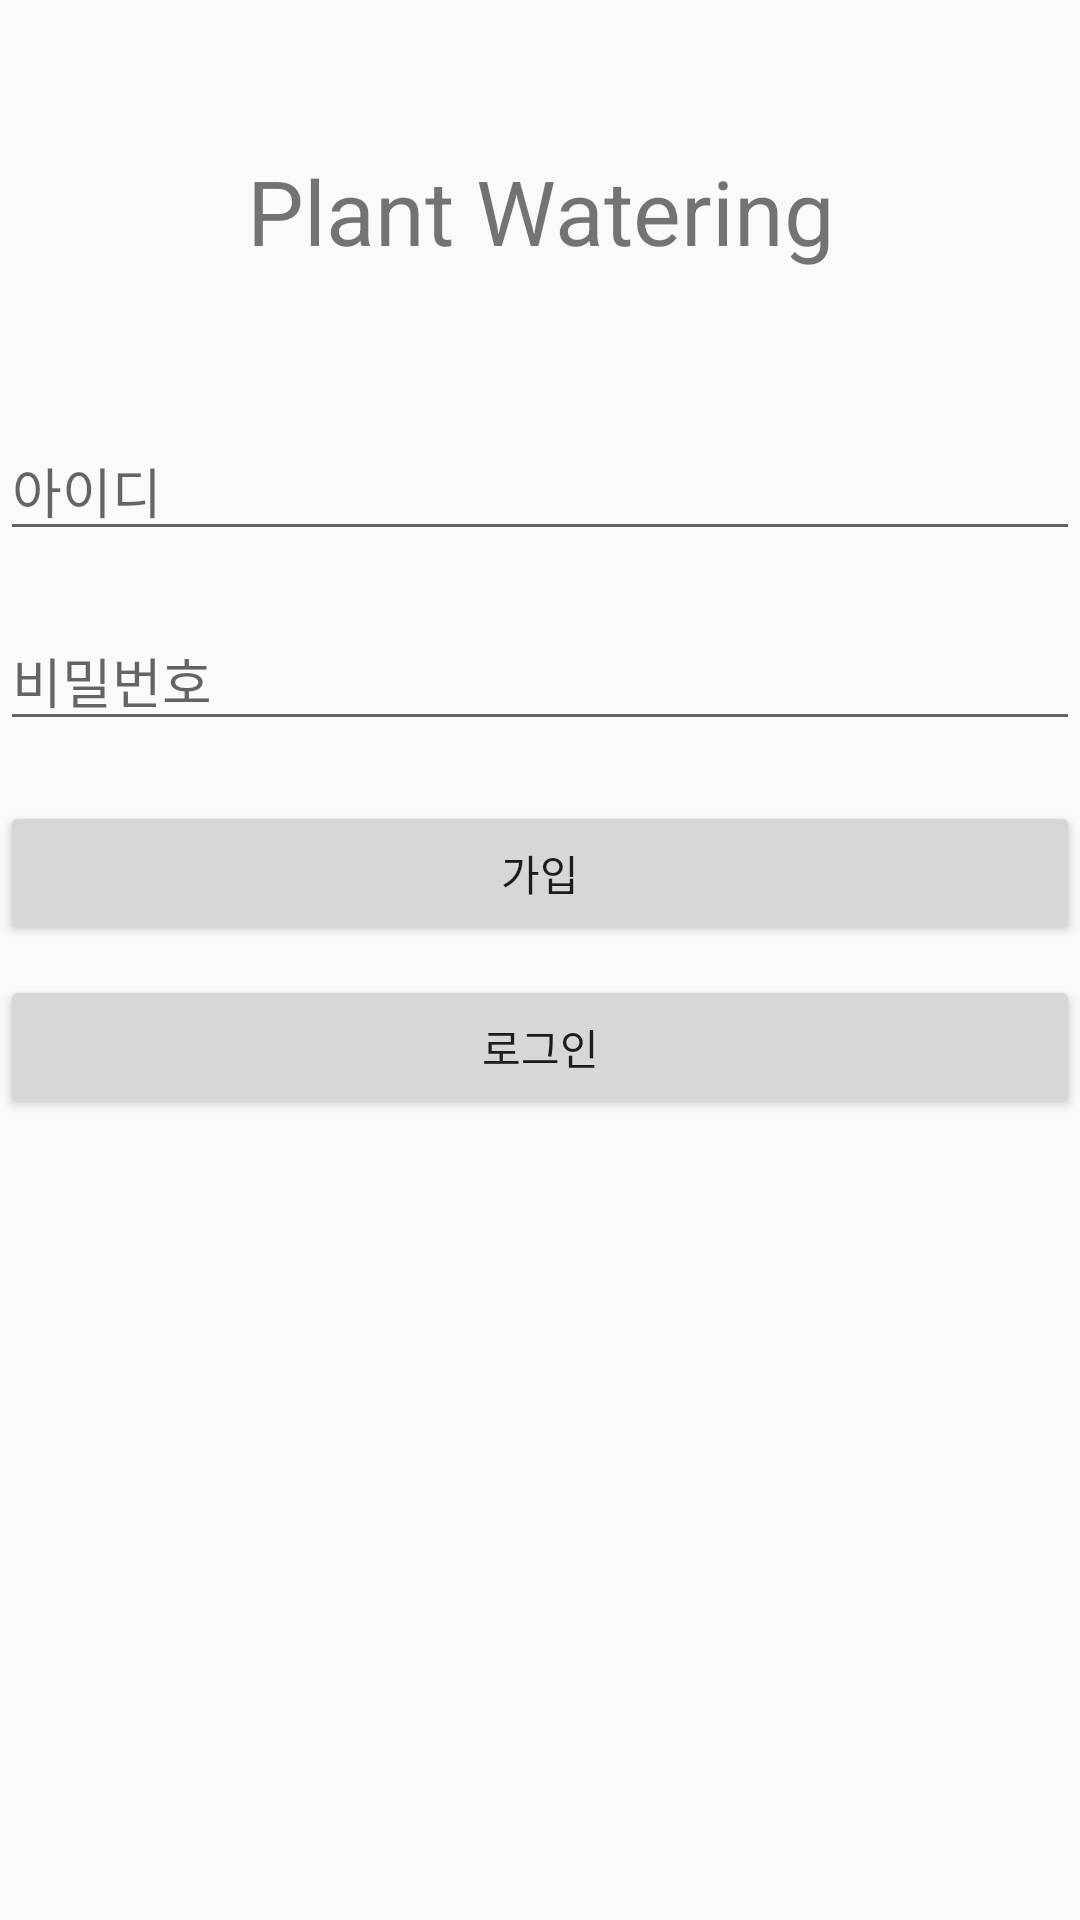

Layout XML and referenced resources for this Android screen:
<!-- AndroidManifest.xml: application theme Theme.Watering -->
<!-- res/layout/activity_main.xml -->
<?xml version="1.0" encoding="utf-8"?>
<androidx.constraintlayout.widget.ConstraintLayout xmlns:android="http://schemas.android.com/apk/res/android"
    xmlns:app="http://schemas.android.com/apk/res-auto"
    xmlns:tools="http://schemas.android.com/tools"
    android:layout_width="match_parent"
    android:layout_height="match_parent"
    tools:context=".MainActivity">

    <LinearLayout
        android:layout_width="match_parent"
        android:layout_height="match_parent"
        android:orientation="vertical">

        <TextView
            android:id="@+id/textView"
            android:layout_width="match_parent"
            android:layout_height="wrap_content"
            android:layout_marginTop="50dp"
            android:layout_marginBottom="50dp"
            android:gravity="center"
            android:textSize="30dp"
            android:text="Plant Watering" />

        <EditText
            android:id="@+id/M_personId"
            android:layout_width="match_parent"
            android:layout_height="wrap_content"
            android:layout_marginBottom="20dp"
            android:ems="10"
            android:hint="아이디"
            android:inputType="textPersonName" />

        <EditText
            android:id="@+id/M_personPwd"
            android:layout_width="match_parent"
            android:layout_height="wrap_content"
            android:layout_marginBottom="20dp"

            android:ems="10"
            android:hint="비밀번호"
            android:inputType="textPassword" />

        <Button
            android:id="@+id/M_joinButton"
            android:layout_width="match_parent"
            android:layout_height="wrap_content"
            android:layout_marginBottom="10dp"
            android:gravity="center"
            android:text="가입"
            />
        <Button
            android:id="@+id/M_loginButton"
            android:layout_width="match_parent"
            android:layout_height="wrap_content"
            android:layout_marginBottom="10dp"
            android:gravity="center"
            android:text="로그인"
            />




    </LinearLayout>

</androidx.constraintlayout.widget.ConstraintLayout>
<!-- resources referenced by this layout -->
<resources>
  <style name="Theme.Watering" parent="Theme.AppCompat.Light.DarkActionBar">
          
          <item name="colorPrimary">#97C9DF</item>
          <item name="colorPrimaryVariant">#A1CDE1</item>
          <item name="colorOnPrimary">@color/white</item>
          <item name="colorAccent">@color/white</item>
          
          <item name="colorSecondary">@color/teal_200</item>
          <item name="colorSecondaryVariant">@color/teal_700</item>
          <item name="colorOnSecondary">@color/white</item>
          
          <item name="android:statusBarColor" tools:targetApi="l">?attr/colorPrimaryVariant</item>
          
      </style>
  <color name="white">#FFFFFFFF</color>
  <color name="teal_200">#2D93E4</color>
  <color name="teal_700">#B3DAFA</color>
</resources>
